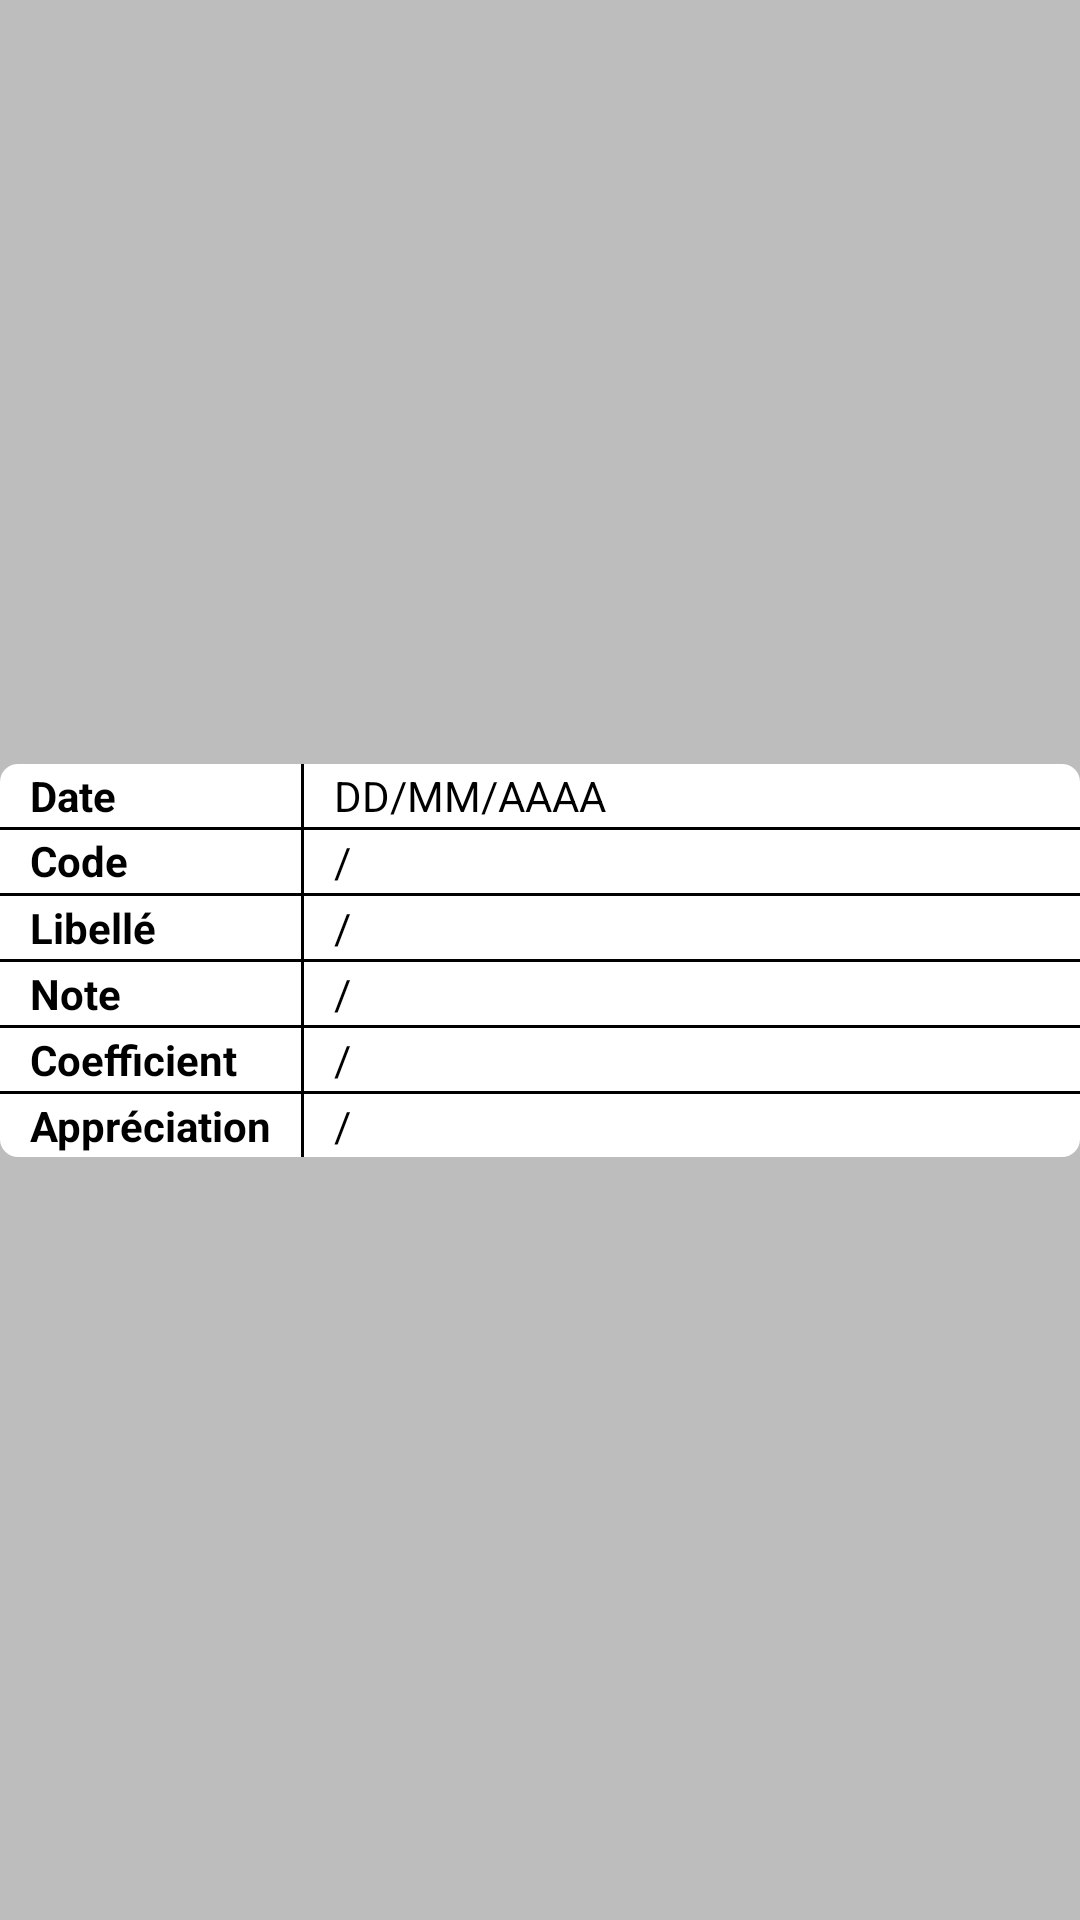

Android layout source for this screen:
<!-- AndroidManifest.xml: application theme AppTheme -->
<!-- res/layout/grade_listitem.xml -->
<?xml version="1.0" encoding="utf-8"?>
<androidx.constraintlayout.widget.ConstraintLayout xmlns:android="http://schemas.android.com/apk/res/android"
    xmlns:app="http://schemas.android.com/apk/res-auto"
    xmlns:tools="http://schemas.android.com/tools"
    android:layout_width="match_parent"
    android:layout_height="wrap_content"
    android:background="@drawable/grey_background">

    <androidx.constraintlayout.widget.ConstraintLayout
        android:id="@+id/constraintLayout3"
        android:layout_width="match_parent"
        android:layout_height="wrap_content"
        android:layout_marginTop="@dimen/course_list_item_bottom_padding"
        android:layout_marginBottom="@dimen/course_list_item_bottom_padding"
        android:background="@drawable/white_round_corners_background"
        app:layout_constraintBottom_toBottomOf="parent"
        app:layout_constraintTop_toTopOf="parent"
        tools:layout_editor_absoluteX="0dp">

        <TextView
            android:id="@+id/textView"
            android:layout_width="wrap_content"
            android:layout_height="wrap_content"
            android:layout_marginStart="@dimen/list_padding"
            android:layout_marginTop="@dimen/button_separator"
            android:text="Date"
            android:textColor="@color/colorContrast"
            android:textStyle="bold"
            app:layout_constraintStart_toStartOf="parent"
            app:layout_constraintTop_toTopOf="parent" />

        <FrameLayout
            android:id="@+id/frameLayout"
            android:layout_width="match_parent"
            android:layout_height="@dimen/button_separator"
            android:layout_marginTop="@dimen/button_separator"
            android:background="@color/colorContrast"
            app:layout_constraintTop_toBottomOf="@+id/textView"
            tools:layout_editor_absoluteX="64dp">

        </FrameLayout>

        <TextView
            android:id="@+id/textView2"
            android:layout_width="wrap_content"
            android:layout_height="wrap_content"
            android:text="Code"
            android:textColor="@color/colorContrast"
            android:textStyle="bold"
            app:layout_constraintBottom_toBottomOf="@+id/gradeCodeTextView"
            app:layout_constraintStart_toStartOf="@+id/textView"
            app:layout_constraintTop_toBottomOf="@+id/frameLayout" />

        <FrameLayout
            android:id="@+id/frameLayout2"
            android:layout_width="match_parent"
            android:layout_height="@dimen/button_separator"
            android:layout_marginTop="@dimen/button_separator"
            android:background="@color/colorContrast"
            app:layout_constraintTop_toBottomOf="@+id/gradeCodeTextView">

        </FrameLayout>

        <TextView
            android:id="@+id/textView3"
            android:layout_width="wrap_content"
            android:layout_height="wrap_content"
            android:text="Libellé"
            android:textColor="@color/colorContrast"
            android:textStyle="bold"
            app:layout_constraintBottom_toBottomOf="@+id/gradeLibelleTextView"
            app:layout_constraintStart_toStartOf="@+id/textView2"
            app:layout_constraintTop_toTopOf="@+id/gradeLibelleTextView" />

        <FrameLayout
            android:id="@+id/frameLayout3"
            android:layout_width="match_parent"
            android:layout_height="@dimen/button_separator"
            android:layout_marginTop="@dimen/button_separator"
            android:background="@color/colorContrast"
            app:layout_constraintTop_toBottomOf="@+id/gradeLibelleTextView"
            tools:layout_editor_absoluteX="135dp">

        </FrameLayout>

        <TextView
            android:id="@+id/textView4"
            android:layout_width="wrap_content"
            android:layout_height="wrap_content"
            android:layout_marginTop="@dimen/button_separator"
            android:text="Note"
            android:textColor="@color/colorContrast"
            android:textStyle="bold"
            app:layout_constraintStart_toStartOf="@+id/textView3"
            app:layout_constraintTop_toBottomOf="@+id/frameLayout3" />

        <FrameLayout
            android:id="@+id/frameLayout4"
            android:layout_width="match_parent"
            android:layout_height="@dimen/button_separator"
            android:layout_marginTop="@dimen/button_separator"
            android:background="@color/colorContrast"
            app:layout_constraintTop_toBottomOf="@+id/textView4"
            tools:layout_editor_absoluteX="166dp">

        </FrameLayout>

        <TextView
            android:id="@+id/textView5"
            android:layout_width="wrap_content"
            android:layout_height="wrap_content"
            android:text="Coefficient"
            android:textColor="@color/colorContrast"
            android:textStyle="bold"
            app:layout_constraintBottom_toBottomOf="@+id/gradeCoeffTextView"
            app:layout_constraintStart_toStartOf="@+id/textView4"
            app:layout_constraintTop_toTopOf="@+id/gradeCoeffTextView" />

        <FrameLayout
            android:id="@+id/frameLayout5"
            android:layout_width="match_parent"
            android:layout_height="@dimen/button_separator"
            android:layout_marginTop="@dimen/button_separator"
            android:background="@color/colorContrast"
            app:layout_constraintTop_toBottomOf="@+id/gradeCoeffTextView"
            tools:layout_editor_absoluteX="159dp">

        </FrameLayout>

        <TextView
            android:id="@+id/textView6"
            android:layout_width="wrap_content"
            android:layout_height="wrap_content"
            android:text="Appréciation"
            android:textColor="@color/colorContrast"
            android:textStyle="bold"
            app:layout_constraintBottom_toBottomOf="@+id/gradeAppreciationTextView"
            app:layout_constraintStart_toStartOf="@+id/textView5"
            app:layout_constraintTop_toTopOf="@+id/gradeAppreciationTextView" />

        <FrameLayout
            android:id="@+id/frameLayout7"
            android:layout_width="@dimen/button_separator"
            android:layout_height="0dp"
            android:layout_marginStart="@dimen/list_padding"
            android:background="@color/colorContrast"
            app:layout_constraintBottom_toBottomOf="parent"
            app:layout_constraintStart_toEndOf="@+id/textView6"
            app:layout_constraintTop_toTopOf="parent"
            tools:visibility="visible">

        </FrameLayout>

        <TextView
            android:id="@+id/gradeDateTextView"
            android:layout_width="wrap_content"
            android:layout_height="wrap_content"
            android:layout_marginStart="@dimen/list_padding"
            android:text="DD/MM/AAAA"
            android:textColor="@color/colorContrast"
            app:layout_constraintStart_toEndOf="@+id/frameLayout7"
            app:layout_constraintTop_toTopOf="@+id/textView" />

        <TextView
            android:id="@+id/gradeCodeTextView"
            android:layout_width="0dp"
            android:layout_height="wrap_content"
            android:layout_marginTop="@dimen/button_separator"
            android:text="/"
            android:textColor="@color/colorContrast"
            app:layout_constraintEnd_toEndOf="parent"
            app:layout_constraintStart_toStartOf="@+id/gradeDateTextView"
            app:layout_constraintTop_toBottomOf="@+id/frameLayout" />

        <TextView
            android:id="@+id/gradeLibelleTextView"
            android:layout_width="0dp"
            android:layout_height="wrap_content"
            android:layout_marginTop="@dimen/button_separator"
            android:layout_marginEnd="@dimen/button_separator"
            android:text="/"
            android:textColor="@color/colorContrast"
            app:layout_constraintEnd_toEndOf="parent"
            app:layout_constraintStart_toStartOf="@+id/gradeCodeTextView"
            app:layout_constraintTop_toBottomOf="@+id/frameLayout2" />

        <TextView
            android:id="@+id/gradeNoteTextView"
            android:layout_width="wrap_content"
            android:layout_height="wrap_content"
            android:text="/"
            android:textColor="@color/colorContrast"
            app:layout_constraintStart_toStartOf="@+id/gradeLibelleTextView"
            app:layout_constraintTop_toTopOf="@+id/textView4" />

        <TextView
            android:id="@+id/gradeCoeffTextView"
            android:layout_width="0dp"
            android:layout_height="wrap_content"
            android:layout_marginTop="@dimen/button_separator"
            android:text="@string/empty_grade"
            android:textColor="@color/colorContrast"
            app:layout_constraintEnd_toEndOf="parent"
            app:layout_constraintStart_toStartOf="@+id/gradeNoteTextView"
            app:layout_constraintTop_toBottomOf="@+id/frameLayout4" />

        <TextView
            android:id="@+id/gradeAppreciationTextView"
            android:layout_width="0dp"
            android:layout_height="wrap_content"
            android:layout_marginTop="@dimen/button_separator"
            android:layout_marginBottom="@dimen/button_separator"
            android:text="@string/empty_grade"
            android:textColor="@color/colorContrast"
            app:layout_constraintBottom_toBottomOf="parent"
            app:layout_constraintEnd_toEndOf="parent"
            app:layout_constraintStart_toStartOf="@+id/gradeCoeffTextView"
            app:layout_constraintTop_toBottomOf="@+id/frameLayout5" />

    </androidx.constraintlayout.widget.ConstraintLayout>

</androidx.constraintlayout.widget.ConstraintLayout>
<!-- resources referenced by this layout -->
<resources>
  <color name="colorContrast">#000000</color>
  <dimen name="button_separator">1dp</dimen>
  <dimen name="course_list_item_bottom_padding">15dp</dimen>
  <dimen name="list_padding">10dp</dimen>
  <!-- drawable grey_background (drawable) -->
  <?xml version="1.0" encoding="utf-8"?>
  <shape xmlns:android="http://schemas.android.com/apk/res/android"
      android:shape="rectangle" >
  
      <solid android:color="@color/divider"/>
  
  
  </shape>
  <!-- drawable white_round_corners_background (drawable) -->
  <?xml version="1.0" encoding="utf-8"?>
  <shape xmlns:android="http://schemas.android.com/apk/res/android"
      android:shape="rectangle" >
  
      <solid android:color="@color/white"/>
  
      <corners
          android:bottomLeftRadius="@dimen/round_corner_size"
          android:bottomRightRadius="@dimen/round_corner_size"
          android:radius="1dp"
          android:topLeftRadius="@dimen/round_corner_size"
          android:topRightRadius="@dimen/round_corner_size" />
  
  </shape>
  <string name="empty_grade">/</string>
  <style name="AppTheme" parent="Theme.MaterialComponents.Light.DarkActionBar.Bridge">
          
          <item name="colorPrimary">@color/colorPrimary</item>
          <item name="colorPrimaryDark">@color/colorPrimaryDark</item>
          <item name="colorAccent">@color/colorAccent</item>
          <item name="materialCardViewStyle">@style/AppCard</item>
          <item name="textInputStyle">@style/AppTextField</item>
          <item name="materialButtonStyle">@style/textButtonStyle</item>
      </style>
  <color name="divider">#BDBDBD</color>
  <color name="white">#FFFFFF</color>
  <dimen name="round_corner_size">6dp</dimen>
  <color name="colorPrimary">#C20525</color>
  <color name="colorPrimaryDark">#C20525</color>
  <color name="colorAccent">#A8A8A8</color>
  <style name="AppCard" parent="Widget.MaterialComponents.CardView">
          <item name="cardElevation">8dp</item>
          <item name="cardBackgroundColor">@color/white</item>
      </style>
  <style name="AppTextField" parent="Widget.MaterialComponents.TextInputLayout.OutlinedBox">
          <item name="boxBackgroundColor">@color/colorPrimary</item>
      </style>
  <style name="textButtonStyle" parent="Widget.MaterialComponents.Button.TextButton">
          <item name="backgroundTint">@color/colorPrimary</item>
          <item name="iconTint">@color/white</item>
          <item name="backgroundColor">@color/colorPrimary</item>
          <item name="android:textColor">@color/white</item>
          <item name="rippleColor">@color/primaryLight</item>
      </style>
  <color name="primaryLight">#E30613</color>
</resources>
